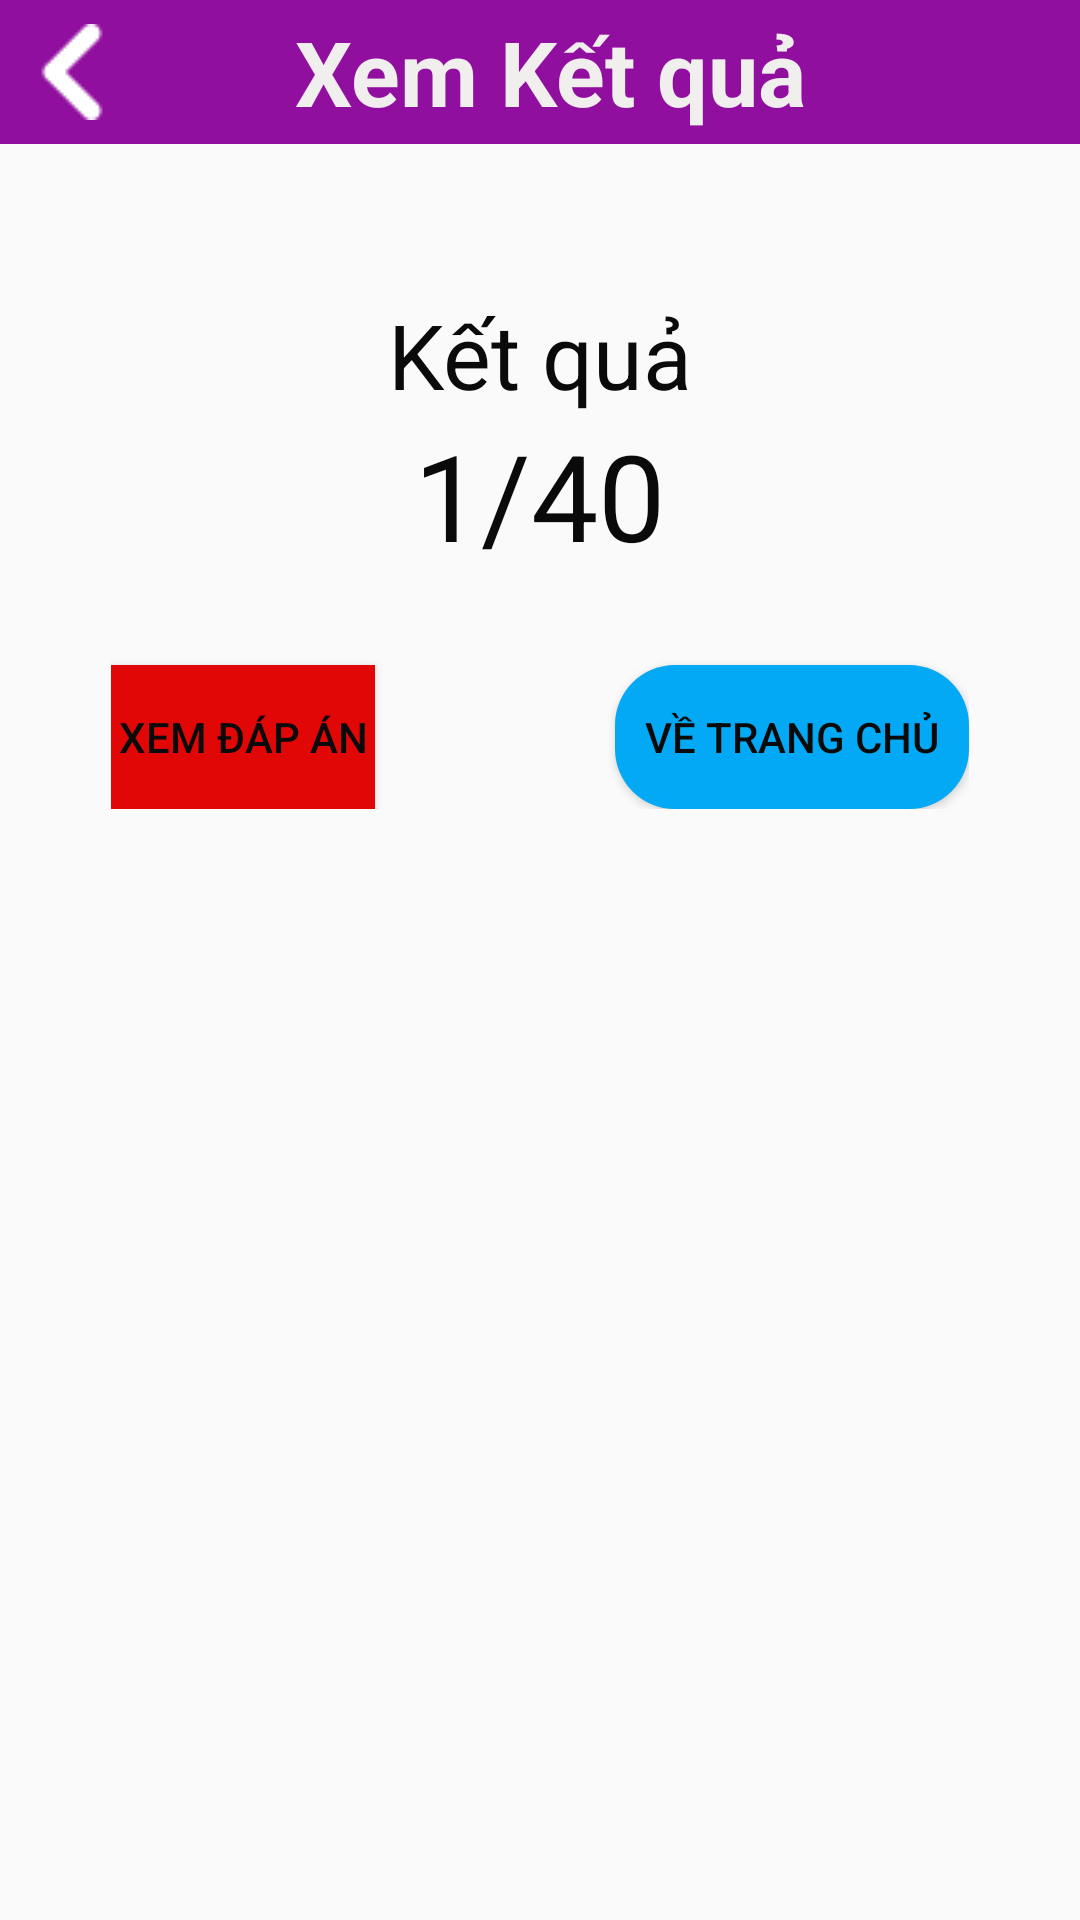

Write the Android layout XML for this screen, with the resource values it uses.
<!-- AndroidManifest.xml: application theme Theme.VoCaEngLish -->
<!-- res/layout/activity_vaothi_ketqua.xml -->
<?xml version="1.0" encoding="utf-8"?>
<layout xmlns:android="http://schemas.android.com/apk/res/android">

    <LinearLayout
        android:layout_width="match_parent"
        android:layout_height="match_parent"
        android:gravity="center_horizontal"
        android:orientation="vertical">

        <RelativeLayout
            android:id="@+id/Retet"
            android:layout_width="match_parent"
            android:layout_height="wrap_content"
            android:background="@color/color_tim">

            <ImageView
                android:id="@+id/btn_back"
                android:layout_width="wrap_content"
                android:layout_height="wrap_content"
                android:layout_centerVertical="true"
                android:layout_marginStart="8dp"
                android:layout_marginLeft="8dp"
                android:layout_marginTop="8dp"
                android:layout_marginEnd="8dp"
                android:layout_marginBottom="8dp"
                android:src="@drawable/icon_backk_trang" />

            <TextView
                android:layout_width="wrap_content"
                android:layout_height="wrap_content"
                android:layout_centerInParent="true"
                android:text=" Xem Kết quả"
                android:textColor="@color/color_trang"
                android:textSize="30dp"
                android:textStyle="bold" />

        </RelativeLayout>

        <TextView
            android:layout_width="wrap_content"
            android:layout_height="wrap_content"
            android:layout_marginTop="50dp"
            android:text="Kết quả"
            android:textColor="@color/color_den"
            android:textSize="30dp" />

        <LinearLayout
            android:layout_width="wrap_content"
            android:layout_height="wrap_content"
            android:orientation="horizontal">

            <TextView
                android:id="@+id/tv_SoTu"
                android:layout_width="wrap_content"
                android:layout_height="wrap_content"
                android:text="1"
                android:textColor="@color/color_den"
                android:textSize="40dp" />

            <TextView
                android:layout_width="wrap_content"
                android:layout_height="wrap_content"
                android:text="/"
                android:textColor="@color/color_den"
                android:textSize="40dp" />

            <TextView
                android:id="@+id/tv_TongSoTu"
                android:layout_width="wrap_content"
                android:layout_height="wrap_content"
                android:text="40"
                android:textColor="@color/color_den"
                android:textSize="40dp" />

        </LinearLayout>

        <LinearLayout
            android:layout_width="wrap_content"
            android:layout_height="wrap_content">
            <Button
                android:id="@+id/btn_xemListTuVung"
                android:layout_width="wrap_content"
                android:layout_height="wrap_content"
                android:layout_marginTop="30dp"
                android:background="@color/color_do"
                android:text="Xem đáp án"
                android:layout_marginRight="80dp"
                android:textColor="@color/color_den" />
            <Button
                android:id="@+id/btn_trangchu"
                android:layout_width="wrap_content"
                android:layout_height="wrap_content"
                android:layout_marginTop="30dp"
                android:padding="10dp"
                android:background="@drawable/custom_button_xanhduong"
                android:text="Về trang chủ"
                android:textColor="@color/color_den" />
        </LinearLayout>


        <LinearLayout
            android:layout_width="match_parent"
            android:layout_height="wrap_content"
            android:layout_marginTop="10dp"
            android:orientation="horizontal">

            <TextView
                android:id="@+id/tv_cauhoi"
                android:layout_width="0dp"
                android:layout_height="wrap_content"
                android:layout_weight="1"
                android:gravity="center_horizontal"
                android:text="Câu hỏi"
                android:visibility="gone"
                android:textColor="@color/color_den"
                android:textSize="30dp" />

            <TextView
                android:id="@+id/tv_DapAn"
                android:layout_width="0dp"
                android:layout_height="wrap_content"
                android:layout_weight="1"
                android:gravity="center_horizontal"
android:visibility="gone"
                android:text="Trả lời"
                android:textColor="@color/color_den"
                android:textSize="30dp" />
        </LinearLayout>

        <ListView
            android:id="@+id/lv_vaothi_tuvung"
            android:layout_width="match_parent"
            android:layout_height="match_parent" />

    </LinearLayout>
</layout>
<!-- resources referenced by this layout -->
<resources>
  <color name="color_den">#0B0A0B</color>
  <color name="color_do">#E10707</color>
  <color name="color_tim">#900F9E</color>
  <color name="color_trang">#F1EEEE</color>
  <!-- drawable custom_button_xanhduong (drawable) -->
  <?xml version="1.0" encoding="utf-8"?>
  <shape xmlns:android="http://schemas.android.com/apk/res/android">
  <corners android:radius="20dp"/>
      <solid android:color="@color/color_xanhduong_nhat"/>
  </shape>
  <!-- drawable icon_backk_trang: png bitmap (drawable, 554 bytes) -->
  <style name="Theme.VoCaEngLish" parent="Theme.AppCompat.DayNight.DarkActionBar">
          
  
  
  
  
  
  
  
          
          <item name="android:statusBarColor" tools:targetApi="l">?attr/colorPrimaryVariant</item>
          
      </style>
  <color name="color_xanhduong_nhat">#03A9F4</color>
</resources>
